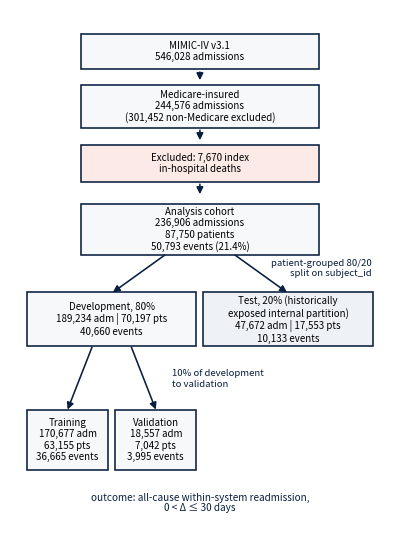

This figure's Python source: (Note: this script raises an exception after producing the figure.)
"""v7: corrected exclusion count (546,028 minus 244,576 = 301,452).
Rebuild Figure 1 (cohort flow) so the two split labels no longer sit on the arrows.

Geometry, palette, and typography are matched to the original 1900x2700 @ 500 dpi
render; the only substantive change is that the split annotations are moved out of
the arrow paths and set right-aligned in the clear space to the right of them.
"""
import matplotlib
matplotlib.use("Agg")
import matplotlib.pyplot as plt
from matplotlib.patches import FancyArrowPatch, Rectangle

W, H, DPI = 1900, 2700, 500
NAVY = "#081e3f"
FILL = "#f7f8fa"
EXCL = "#fbeae6"
TEST = "#eef2f7"

FS_BOX = 7.0          # box body text
FS_LABEL = 6.9        # italic split annotations
FS_CAPTION = 7.2      # italic outcome note at the bottom
LW = 1.15             # box border / arrow line width (8 px at 500 dpi)
HEAD = 10             # arrowhead mutation scale

fig = plt.figure(figsize=(W / DPI, H / DPI), dpi=DPI)
ax = fig.add_axes([0, 0, 1, 1])
ax.set_xlim(0, W)
ax.set_ylim(H, 0)          # y grows downward, matching pixel coordinates
ax.axis("off")
ax.set_facecolor("white")
fig.patch.set_facecolor("white")


def box(x0, y0, x1, y1, lines, fill=FILL):
    # coordinates are the fill bounds; the stroke sits centred 5.5 px outside them
    ax.add_patch(
        Rectangle(
            (x0 - 5.5, y0 - 5.5), (x1 - x0) + 11, (y1 - y0) + 11,
            facecolor=fill, edgecolor=NAVY, linewidth=LW, zorder=2,
        )
    )
    ax.text(
        (x0 + x1) / 2, (y0 + y1) / 2, "\n".join(lines),
        ha="center", va="center", fontsize=FS_BOX, color="black",
        linespacing=1.18, zorder=3,
    )


def arrow(x0, y0, x1, y1):
    ax.add_patch(
        FancyArrowPatch(
            (x0, y0), (x1, y1),
            arrowstyle="-|>", mutation_scale=HEAD,
            linewidth=LW, color=NAVY,
            shrinkA=0, shrinkB=0, zorder=2,
        )
    )


# --- boxes (pixel coordinates taken from the original render) -----------------
box(361, 125, 1538, 291, ["MIMIC-IV v3.1", "546,028 admissions"])
box(361, 380, 1538, 585,
    ["Medicare-insured", "244,576 admissions", "(301,452 non-Medicare excluded)"])
box(361, 679, 1538, 855,
    ["Excluded: 7,670 index", "in-hospital deaths"], fill=EXCL)
box(361, 975, 1538, 1219,
    ["Analysis cohort", "236,906 admissions", "87,750 patients",
     "50,793 events (21.4%)"])

box(91, 1417, 926, 1677,
    ["Development, 80%", "189,234 adm | 70,197 pts", "40,660 events"])
box(973, 1417, 1808, 1677,
    ["Test, 20% (historically", "exposed internal partition)",
     "47,672 adm | 17,553 pts", "10,133 events"], fill=TEST)

box(91, 2005, 485, 2293,
    ["Training", "170,677 adm", "63,155 pts", "36,665 events"])
box(532, 2005, 926, 2293,
    ["Validation", "18,557 adm", "7,042 pts", "3,995 events"])

# --- straight chain arrows ----------------------------------------------------
arrow(949.5, 310, 949.5, 351)
arrow(949.5, 601, 949.5, 651)
arrow(949.5, 871, 949.5, 921)

# --- split 1: analysis cohort -> development / test ---------------------------
arrow(773, 1226, 514, 1412)
arrow(1126, 1226, 1385, 1412)

# --- split 2: development -> training / validation ----------------------------
arrow(410, 1686, 288, 1998)
arrow(607, 1686, 729, 1998)

# --- split annotations, moved clear of the arrow paths ------------------------
# Right-aligned in the open wedge to the right of the right-hand arrow.
ax.text(
    1808, 1246, "patient-grouped 80/20\nsplit on subject_id",
    ha="right", va="top", fontsize=FS_LABEL, style="italic",
    color=NAVY, linespacing=1.18, zorder=4,
)
# Clear white space to the right of the development split arrows.
ax.text(
    810, 1845, "10% of development\nto validation",
    ha="left", va="center", fontsize=FS_LABEL, style="italic",
    color=NAVY, linespacing=1.18, zorder=4,
)

# --- outcome note -------------------------------------------------------------
ax.text(
    949.5, 2466,
    "outcome: all-cause within-system readmission,\n0 < Δ ≤ 30 days",
    ha="center", va="center", fontsize=FS_CAPTION, style="italic",
    color=NAVY, linespacing=1.05, zorder=4,
)

from pathlib import Path as _P
out = str(_P(__file__).resolve().parent.parent / "medicare-30day-readmission-mimic-iv" / "figures_v11" / "v11_fig1_flow.png")
fig.savefig(out, dpi=DPI, facecolor="white")
print("wrote", out)
